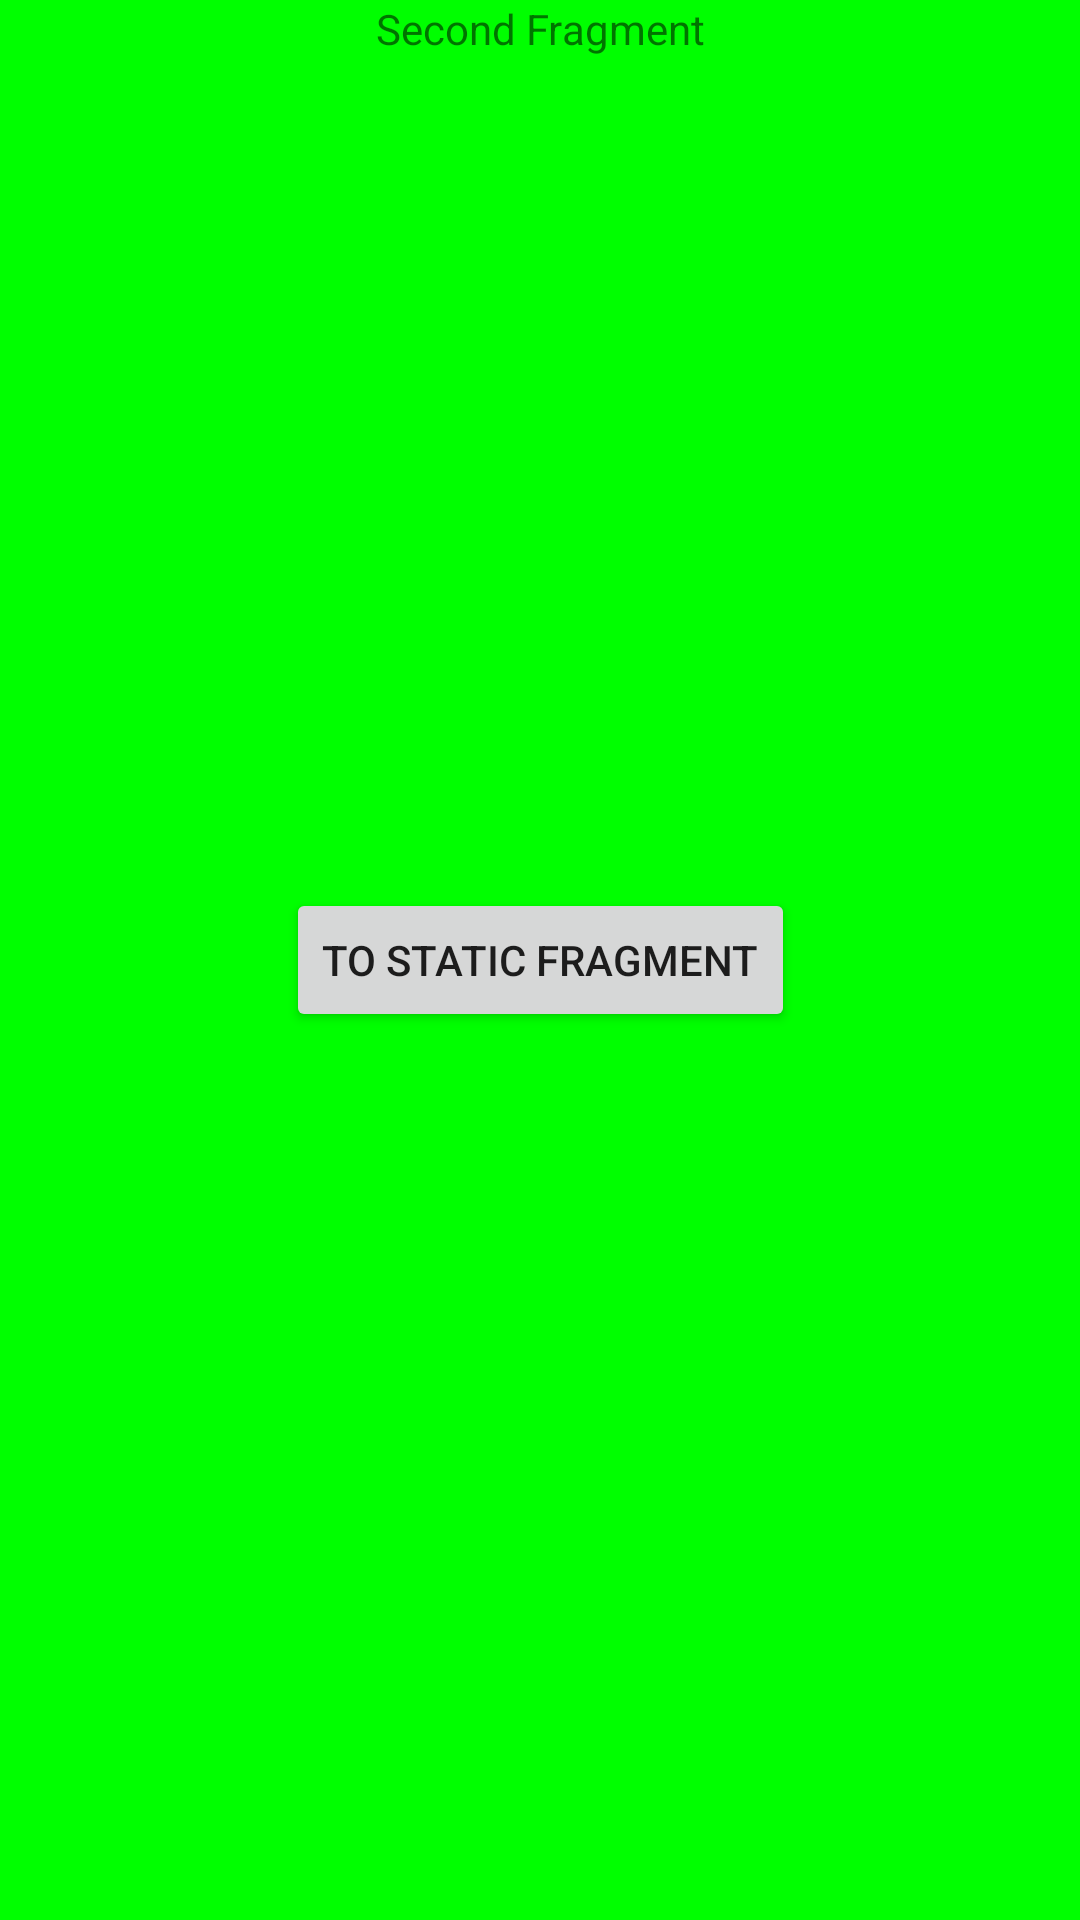

Reconstruct the res/layout file that produces this screen, plus the resources it refers to.
<!-- AndroidManifest.xml: application theme Theme.InsideVp -->
<!-- res/layout/fragment_second.xml -->
<?xml version="1.0" encoding="utf-8"?>
<androidx.constraintlayout.widget.ConstraintLayout xmlns:android="http://schemas.android.com/apk/res/android"
    xmlns:tools="http://schemas.android.com/tools"
    android:layout_width="match_parent"
    android:layout_height="match_parent"
    xmlns:app="http://schemas.android.com/apk/res-auto"
    android:background="#0f0"
    tools:context=".SecondFragment">

    
    <TextView
        android:id="@+id/tv"
        android:layout_width="match_parent"
        android:layout_height="match_parent"
        android:gravity="center_horizontal"
        android:text="Second Fragment" />

    <Button
        android:id="@+id/btn_to_static"
        android:layout_width="wrap_content"
        android:layout_height="wrap_content"
        app:layout_constraintTop_toTopOf="parent"
        app:layout_constraintBottom_toBottomOf="parent"
        app:layout_constraintStart_toStartOf="parent"
        app:layout_constraintEnd_toEndOf="parent"
        android:text="To Static Fragment"/>

</androidx.constraintlayout.widget.ConstraintLayout>
<!-- resources referenced by this layout -->
<resources>
  <style name="Theme.InsideVp" parent="Theme.MaterialComponents.DayNight.DarkActionBar">
          
          <item name="colorPrimary">@color/purple_500</item>
          <item name="colorPrimaryVariant">@color/purple_700</item>
          <item name="colorOnPrimary">@color/white</item>
          
          <item name="colorSecondary">@color/teal_200</item>
          <item name="colorSecondaryVariant">@color/teal_700</item>
          <item name="colorOnSecondary">@color/black</item>
          
          <item name="android:statusBarColor" tools:targetApi="l">?attr/colorPrimaryVariant</item>
          
      </style>
  <!-- not gathered from this repository: default colours our renderer supplied (Android Studio template values) -->
  <color name="purple_500">#FF6200EE</color>
  <color name="purple_700">#FF3700B3</color>
  <color name="teal_200">#FF03DAC5</color>
  <color name="teal_700">#FF018786</color>
  <color name="black">#FF000000</color>
  <color name="white">#FFFFFFFF</color>
</resources>
